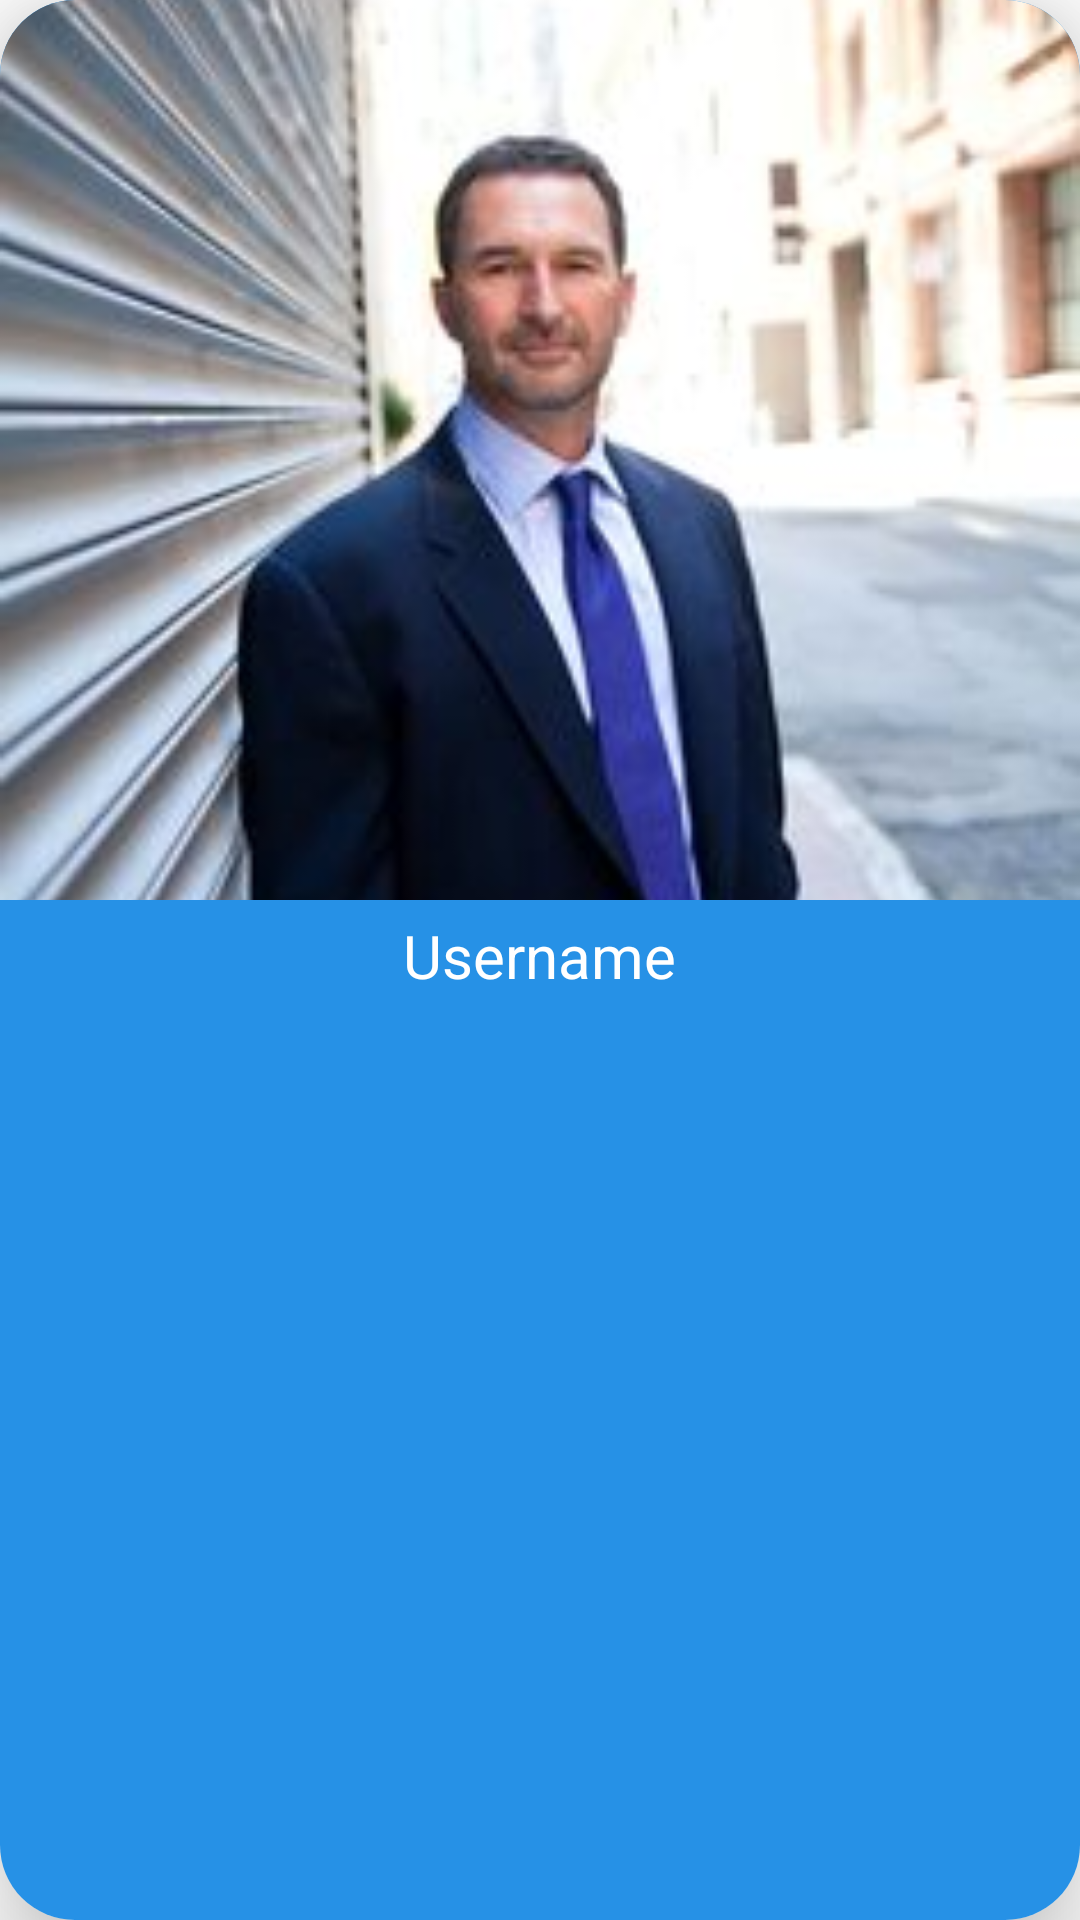

Reconstruct the res/layout file that produces this screen, plus the resources it refers to.
<!-- AndroidManifest.xml: application theme Theme.EmployeeTrackerApp -->
<!-- res/layout/image_dialog.xml -->
<?xml version="1.0" encoding="utf-8"?>
<androidx.cardview.widget.CardView xmlns:android="http://schemas.android.com/apk/res/android"
    android:layout_width="250dp"
    android:layout_height="350dp"
    app:cardBackgroundColor="@null"
    xmlns:app="http://schemas.android.com/apk/res-auto"
    android:layout_margin="15dp"
    app:cardElevation="20dp"
    app:cardCornerRadius="25dp">
        <LinearLayout
            android:layout_width="match_parent"
            android:orientation="vertical"
            android:background="@color/blue"
            android:layout_height="match_parent">
    <ImageView
        android:layout_width="match_parent"
        android:layout_height="300dp"
        android:scaleType="centerCrop"
        android:src="@drawable/employeeprofile"
        android:id="@+id/dialogImage"
        />
            <RelativeLayout
                android:layout_width="match_parent"
                android:layout_height="wrap_content"

                >
    <TextView
        android:id="@+id/dialogname"
        android:layout_width="wrap_content"
        android:layout_height="wrap_content"
        android:text="Username"
        android:textColor="@color/white"
       android:layout_marginLeft="80dp"
        android:textSize="20sp"
        android:padding="5dp"
        android:background="@color/blue"
        android:layout_centerInParent="true"
        />

                <ImageView
                    android:layout_marginTop="10dp"
                    android:layout_marginLeft="25sp"
                    android:layout_width="25dp"
                    android:layout_height="25dp"
                    android:layout_marginRight="25dp"
                    android:id="@+id/editprofileBtn"
                    android:visibility="visible"
                    android:src="@drawable/ic_baseline_edit_24"
                    android:layout_alignParentRight="true"
                    app:tint="@color/white" />
            </RelativeLayout>


</LinearLayout>
    </androidx.cardview.widget.CardView>
<!-- resources referenced by this layout -->
<resources>
  <color name="blue">#2691E6</color>
  <color name="white">#FFFFFFFF</color>
  <!-- drawable employeeprofile: jpg bitmap (drawable, 16933 bytes) -->
  <style name="Theme.EmployeeTrackerApp" parent="Theme.MaterialComponents.DayNight.DarkActionBar">
          
          <item name="colorPrimary">@color/blue2</item>
          <item name="colorPrimaryVariant">@color/blue2</item>
          <item name="colorOnPrimary">@color/white</item>
          
          <item name="colorSecondary">@color/teal_200</item>
          <item name="colorSecondaryVariant">@color/teal_700</item>
          <item name="colorOnSecondary">@color/black</item>
          
          <item name="android:statusBarColor" tools:targetApi="l">?attr/colorPrimaryVariant</item>
          
      </style>
  <color name="blue2">#2380CC</color>
  <color name="teal_200">#FF03DAC5</color>
  <color name="teal_700">#FF018786</color>
  <color name="black">#FF000000</color>
</resources>
